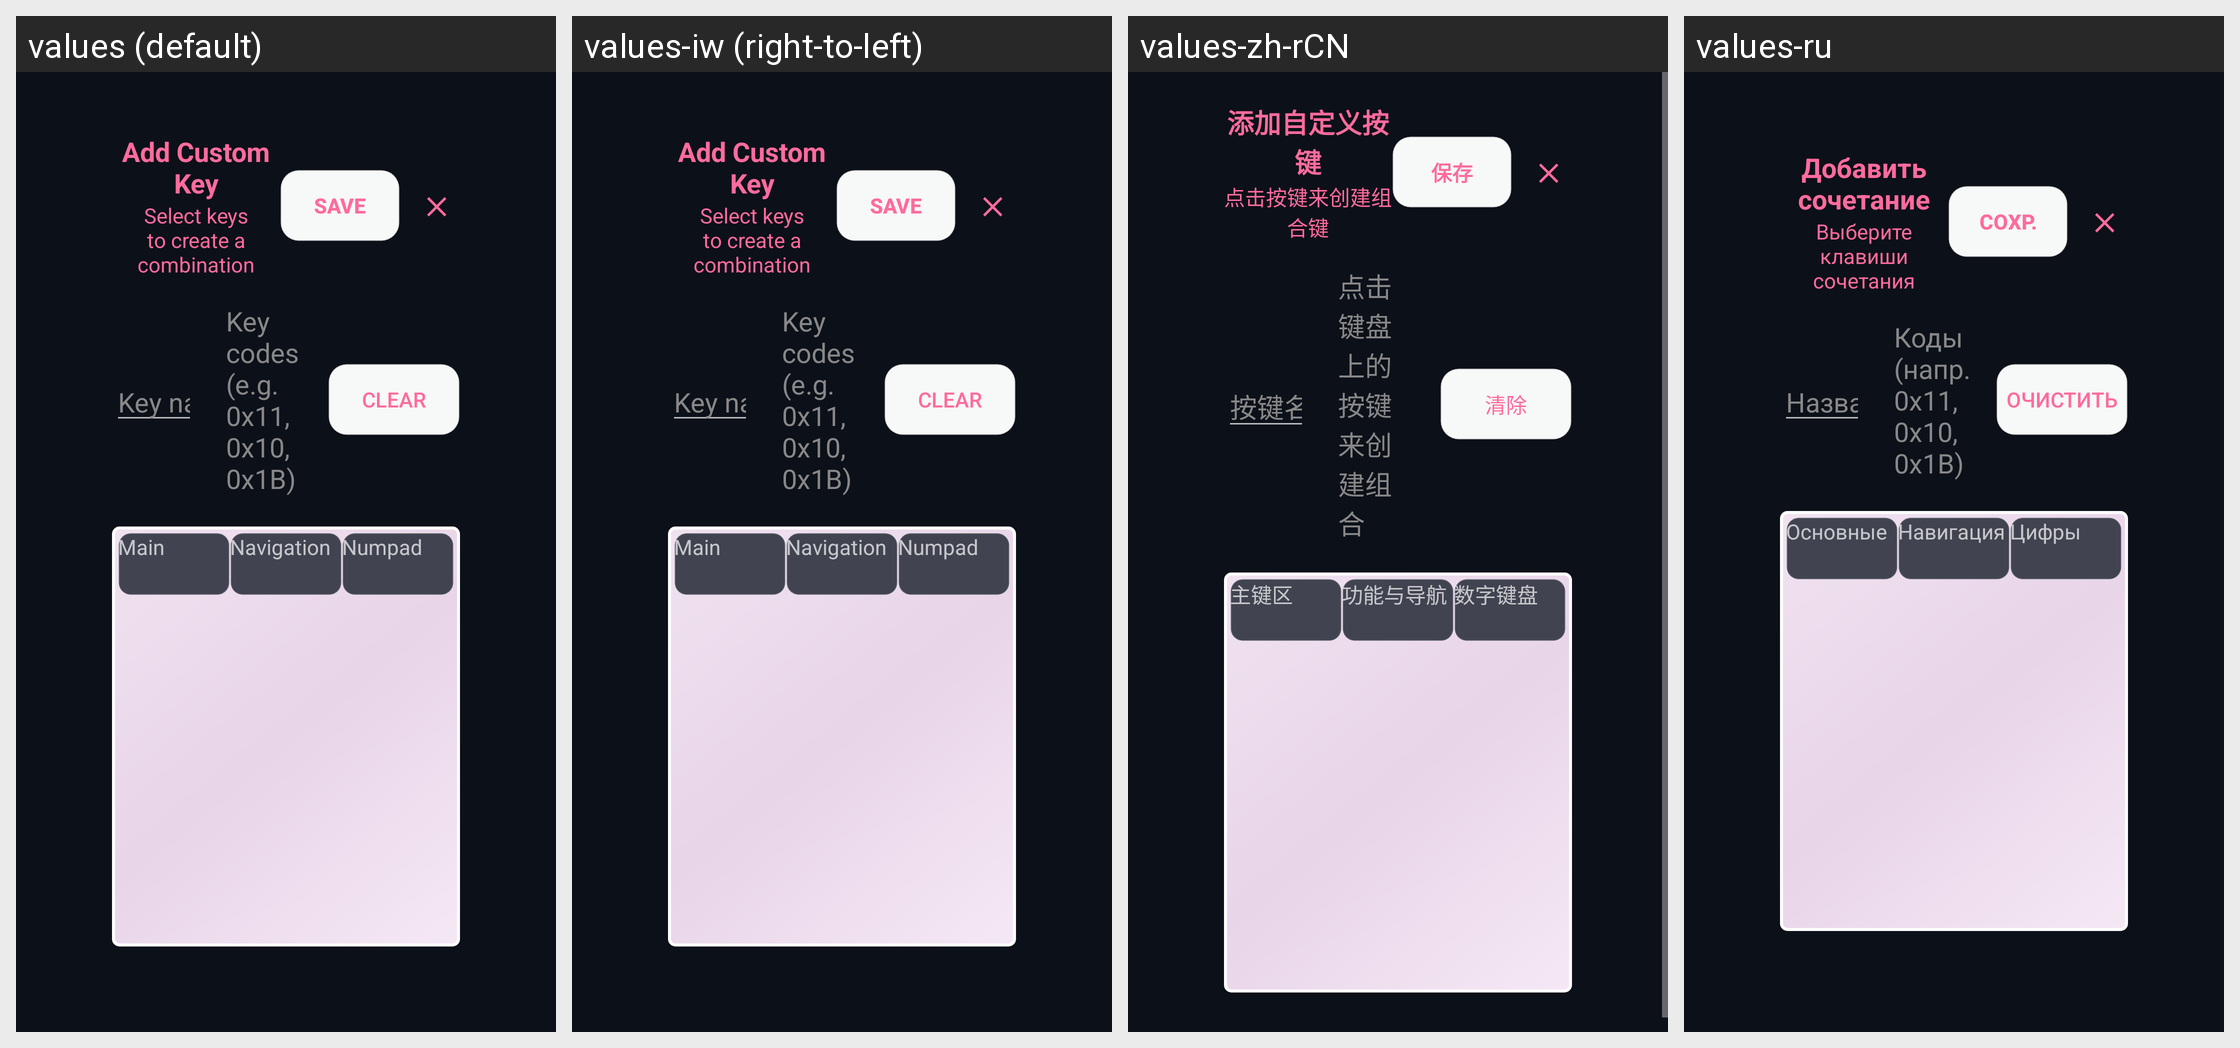

This grid shows one Android layout under several languages. Give, for every string resource on the screen, its name, the default text and each shown locale's text.
Android screen res/layout/dialog_add_custom_key.xml rendered under 4 locales, left to right: values (default), values-iw (right-to-left), values-zh-rCN, values-ru. Device: Nexus 5 (rendered at 1080×1920; each locale shown at half size, 540×960, under a caption strip naming it); theme AppTheme.
Other locales in the repository, not shown: values-bg, values-ckb, values-cs, values-de, values-el, values-es, values-fa, values-fr, values-hu, values-in, values-it, values-ja, values-ko, values-nb-rNO, values-nl, values-pl, values-pt, values-pt-rBR, values-ro, values-sv, values-tr, values-uk, values-vi, values-zh, values-zh-rTW.
Strings drawn on this screen, with the default value and each locale's value (text and hints the layout hard-codes, and strings that could not be matched under every locale, appear in the picture but are not listed):

dialog_title_add_custom_key
  values: Add Custom Key
  values-iw: Add Custom Key  [not translated; the default value is used]
  values-zh-rCN: 添加自定义按键
  values-ru: Добавить сочетание

dialog_virtual_keyboard_hint
  values: Select keys to create a combination
  values-iw: Select keys to create a combination  [not translated; the default value is used]
  values-zh-rCN: 点击按键来创建组合键
  values-ru: Выберите клавиши сочетания

dialog_button_save
  values: SAVE
  values-iw: SAVE  [not translated; the default value is used]
  values-zh-rCN: 保存
  values-ru: СОХР.

dialog_hint_key_name
  values: Key name (e.g. Ctrl+Shift+Esc)
  values-iw: Key name (e.g. Ctrl+Shift+Esc)  [not translated; the default value is used]
  values-zh-rCN: 按键名称 (例如: Ctrl+Shift+Esc)
  values-ru: Название (напр. Ctrl+Shift+Esc)

dialog_hint_key_codes
  values: Key codes (e.g. 0x11, 0x10, 0x1B)
  values-iw: Key codes (e.g. 0x11, 0x10, 0x1B)  [not translated; the default value is used]
  values-zh-rCN: 点击键盘上的按键来创建组合
  values-ru: Коды (напр. 0x11, 0x10, 0x1B)

dialog_button_clear
  values: CLEAR
  values-iw: CLEAR  [not translated; the default value is used]
  values-zh-rCN: 清除
  values-ru: ОЧИСТИТЬ

keyboard_picker_main
  values: Main
  values-iw: Main  [not translated; the default value is used]
  values-zh-rCN: 主键区
  values-ru: Основные

keyboard_picker_nav
  values: Navigation
  values-iw: Navigation  [not translated; the default value is used]
  values-zh-rCN: 功能与导航
  values-ru: Навигация

keyboard_picker_num
  values: Numpad
  values-iw: Numpad  [not translated; the default value is used]
  values-zh-rCN: 数字键盘
  values-ru: Цифры
